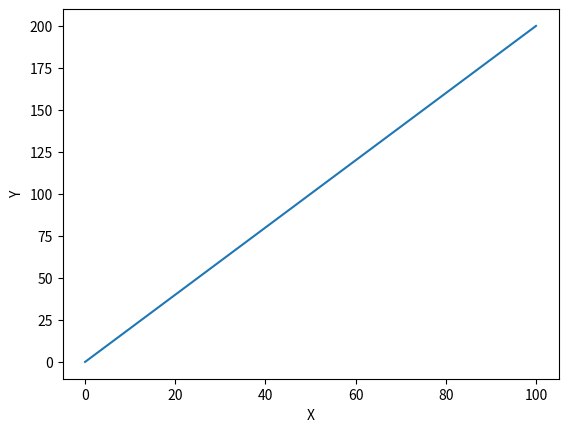

Reproduce this figure in Python.
#In this exercise, we will calculates a derivative. 
#For that purpose, keep in mind the mathematical definition of a derivative is

# dfdx=lim(δx→0)((f(x+δx)−f(x))/δx)

#Write a script that calculate the derivative of f(x)=x2 on 101 points between 0 and 10 for δx=10−2. 
#Plot the error curve (i.e. expected value – computed value) over the 101 points.
#Do the same for different values of different values on δx ranging from 10−2 to 10−14.
#How does the error vary with the δx?


#Derivative
import matplotlib.pyplot as plt

i=0
i_values = []
delta = 0.01
y = []
while i<=100:
    y.append(((i+delta)**2 - i**2)/delta)
    i_values.append(i)
    i = i+delta
plt.plot(i_values, y)
plt.xlabel("X")
plt.ylabel("Y")
plt.show()